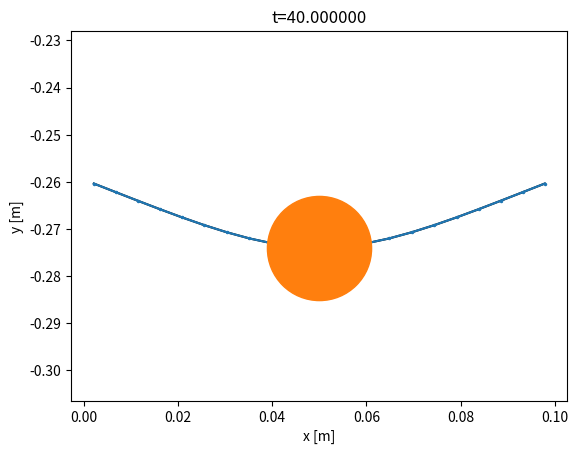
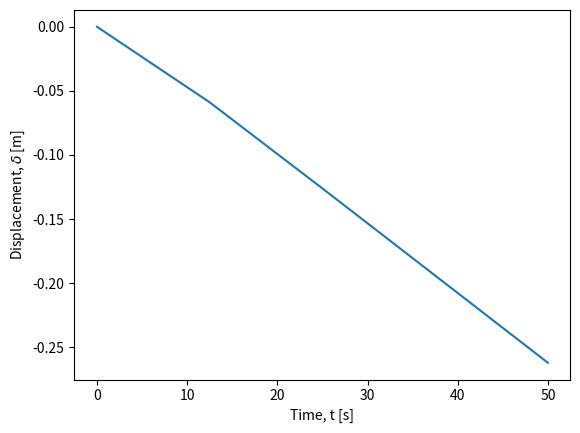
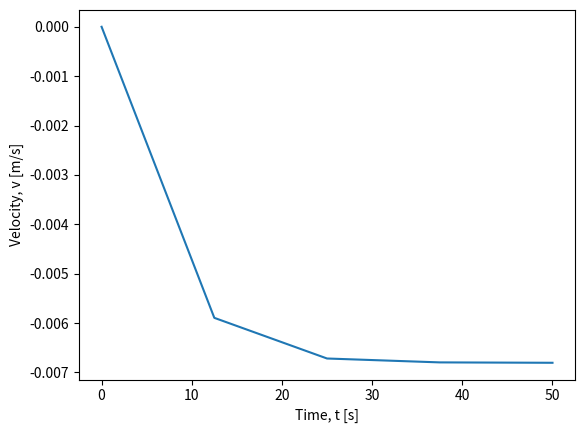
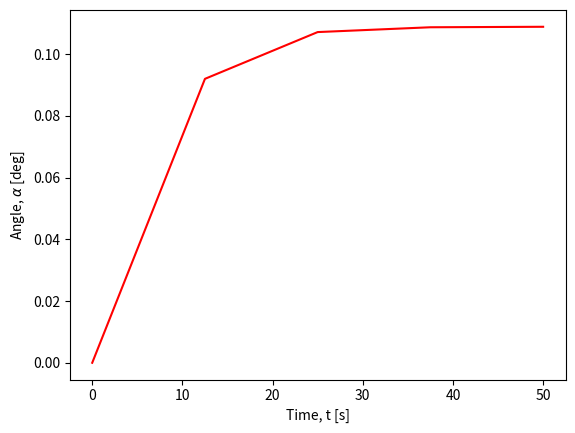
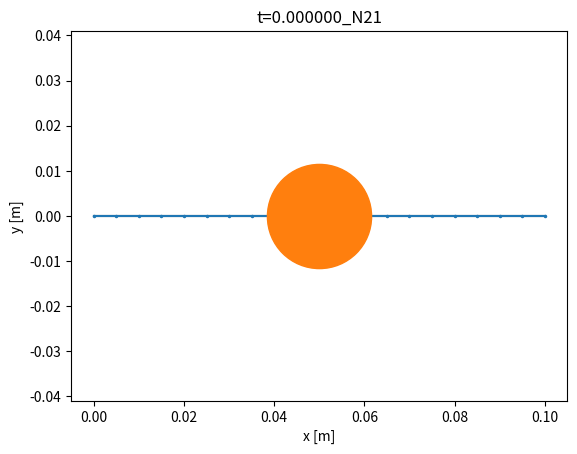

The matplotlib source for these figures, in order:
import numpy as np
import matplotlib.pyplot as plt
#from IPython.display import clear_output

def crossMat(a):
    """
    Returns the cross product matrix of vector 'a'.

    Parameters:
    a : np.ndarray
        A 3-element array representing a vector.

    Returns:
    A : np.ndarray
        The cross product matrix corresponding to vector 'a'.
    """
    A = np.array([[0, -a[2], a[1]],
                  [a[2], 0, -a[0]],
                  [-a[1], a[0], 0]])

    return A

def gradEb(xkm1, ykm1, xk, yk, xkp1, ykp1, curvature0, l_k, EI):
    """
    Returns the derivative of bending energy E_k^b with respect to
    x_{k-1}, y_{k-1}, x_k, y_k, x_{k+1}, and y_{k+1}.

    Parameters:
    xkm1, ykm1 : float
        Coordinates of the previous node (x_{k-1}, y_{k-1}).
    xk, yk : float
        Coordinates of the current node (x_k, y_k).
    xkp1, ykp1 : float
        Coordinates of the next node (x_{k+1}, y_{k+1}).
    curvature0 : float
        Discrete natural curvature at node (xk, yk).
    l_k : float
        Voronoi length of node (xk, yk).
    EI : float
        Bending stiffness.

    Returns:
    dF : np. 
        Derivative of bending energy.
    """

    # Nodes in 3D
    node0 = np.array([xkm1, ykm1, 0.0])
    node1 = np.array([xk, yk, 0])
    node2 = np.array([xkp1, ykp1, 0])

    # Unit vectors along z-axis
    m2e = np.array([0, 0, 1])
    m2f = np.array([0, 0, 1])

    kappaBar = curvature0

    # Initialize gradient of curvature
    gradKappa = np.zeros(6)

    # Edge vectors
    ee = node1 - node0
    ef = node2 - node1

    # Norms of edge vectors
    norm_e = np.linalg.norm(ee)
    norm_f = np.linalg.norm(ef)

    # Unit tangents
    te = ee / norm_e
    tf = ef / norm_f

    # Curvature binormal
    kb = 2.0 * np.cross(te, tf) / (1.0 + np.dot(te, tf))

    chi = 1.0 + np.dot(te, tf)
    tilde_t = (te + tf) / chi
    tilde_d2 = (m2e + m2f) / chi

    # Curvature
    kappa1 = kb[2]

    # Gradient of kappa1 with respect to edge vectors
    Dkappa1De = 1.0 / norm_e * (-kappa1 * tilde_t + np.cross(tf, tilde_d2))
    Dkappa1Df = 1.0 / norm_f * (-kappa1 * tilde_t - np.cross(te, tilde_d2))

    # Populate the gradient of kappa
    gradKappa[0:2] = -Dkappa1De[0:2]
    gradKappa[2:4] = Dkappa1De[0:2] - Dkappa1Df[0:2]
    gradKappa[4:6] = Dkappa1Df[0:2]

    # Gradient of bending energy
    dkappa = kappa1 - kappaBar
    dF = gradKappa * EI * dkappa / l_k

    return dF

def hessEb(xkm1, ykm1, xk, yk, xkp1, ykp1, curvature0, l_k, EI):
    """
    Returns the Hessian (second derivative) of bending energy E_k^b
    with respect to x_{k-1}, y_{k-1}, x_k, y_k, x_{k+1}, and y_{k+1}.

    Parameters:
    xkm1, ykm1 : float
        Coordinates of the previous node (x_{k-1}, y_{k-1}).
    xk, yk : float
        Coordinates of the current node (x_k, y_k).
    xkp1, ykp1 : float
        Coordinates of the next node (x_{k+1}, y_{k+1}).
    curvature0 : float
        Discrete natural curvature at node (xk, yk).
    l_k : float
        Voronoi length of node (xk, yk).
    EI : float
        Bending stiffness.

    Returns:
    dJ : np.ndarray
        Hessian of bending energy.
    """

    # Nodes in 3D
    node0 = np.array([xkm1, ykm1, 0])
    node1 = np.array([xk, yk, 0])
    node2 = np.array([xkp1, ykp1, 0])

    # Unit vectors along z-axis
    m2e = np.array([0, 0, 1])
    m2f = np.array([0, 0, 1])

    kappaBar = curvature0

    # Initialize gradient of curvature
    gradKappa = np.zeros(6)

    # Edge vectors
    ee = node1 - node0
    ef = node2 - node1

    # Norms of edge vectors
    norm_e = np.linalg.norm(ee)
    norm_f = np.linalg.norm(ef)

    # Unit tangents
    te = ee / norm_e
    tf = ef / norm_f

    # Curvature binormal
    kb = 2.0 * np.cross(te, tf) / (1.0 + np.dot(te, tf))

    chi = 1.0 + np.dot(te, tf)
    tilde_t = (te + tf) / chi
    tilde_d2 = (m2e + m2f) / chi

    # Curvature
    kappa1 = kb[2]

    # Gradient of kappa1 with respect to edge vectors
    Dkappa1De = 1.0 / norm_e * (-kappa1 * tilde_t + np.cross(tf, tilde_d2))
    Dkappa1Df = 1.0 / norm_f * (-kappa1 * tilde_t - np.cross(te, tilde_d2))

    # Populate the gradient of kappa
    gradKappa[0:2] = -Dkappa1De[0:2]
    gradKappa[2:4] = Dkappa1De[0:2] - Dkappa1Df[0:2]
    gradKappa[4:6] = Dkappa1Df[0:2]

    # Compute the Hessian (second derivative of kappa)
    DDkappa1 = np.zeros((6, 6))

    norm2_e = norm_e**2
    norm2_f = norm_f**2

    Id3 = np.eye(3)

    # Helper matrices for second derivatives
    tt_o_tt = np.outer(tilde_t, tilde_t)
    tmp = np.cross(tf, tilde_d2)
    tf_c_d2t_o_tt = np.outer(tmp, tilde_t)
    kb_o_d2e = np.outer(kb, m2e)

    D2kappa1De2 = (2 * kappa1 * tt_o_tt - tf_c_d2t_o_tt - tf_c_d2t_o_tt.T) / norm2_e - \
                  kappa1 / (chi * norm2_e) * (Id3 - np.outer(te, te)) + \
                  (kb_o_d2e + kb_o_d2e.T) / (4 * norm2_e)

    tmp = np.cross(te, tilde_d2)
    te_c_d2t_o_tt = np.outer(tmp, tilde_t)
    tt_o_te_c_d2t = te_c_d2t_o_tt.T
    kb_o_d2f = np.outer(kb, m2f)

    D2kappa1Df2 = (2 * kappa1 * tt_o_tt + te_c_d2t_o_tt + te_c_d2t_o_tt.T) / norm2_f - \
                  kappa1 / (chi * norm2_f) * (Id3 - np.outer(tf, tf)) + \
                  (kb_o_d2f + kb_o_d2f.T) / (4 * norm2_f)
    D2kappa1DeDf = -kappa1 / (chi * norm_e * norm_f) * (Id3 + np.outer(te, tf)) \
                  + 1.0 / (norm_e * norm_f) * (2 * kappa1 * tt_o_tt - tf_c_d2t_o_tt + \
                  tt_o_te_c_d2t - crossMat(tilde_d2))
    D2kappa1DfDe = D2kappa1DeDf.T

    # Populate the Hessian of kappa
    DDkappa1[0:2, 0:2] = D2kappa1De2[0:2, 0:2]
    DDkappa1[0:2, 2:4] = -D2kappa1De2[0:2, 0:2] + D2kappa1DeDf[0:2, 0:2]
    DDkappa1[0:2, 4:6] = -D2kappa1DeDf[0:2, 0:2]
    DDkappa1[2:4, 0:2] = -D2kappa1De2[0:2, 0:2] + D2kappa1DfDe[0:2, 0:2]
    DDkappa1[2:4, 2:4] = D2kappa1De2[0:2, 0:2] - D2kappa1DeDf[0:2, 0:2] - \
                         D2kappa1DfDe[0:2, 0:2] + D2kappa1Df2[0:2, 0:2]
    DDkappa1[2:4, 4:6] = D2kappa1DeDf[0:2, 0:2] - D2kappa1Df2[0:2, 0:2]
    DDkappa1[4:6, 0:2] = -D2kappa1DfDe[0:2, 0:2]
    DDkappa1[4:6, 2:4] = D2kappa1DfDe[0:2, 0:2] - D2kappa1Df2[0:2, 0:2]
    DDkappa1[4:6, 4:6] = D2kappa1Df2[0:2, 0:2]

    # Hessian of bending energy
    dkappa = kappa1 - kappaBar
    dJ = 1.0 / l_k * EI * np.outer(gradKappa, gradKappa)
    dJ += 1.0 / l_k * dkappa * EI * DDkappa1

    return dJ

def getFb(q, EI, deltaL):
    """
    Compute the bending force and Jacobian of the bending force.

    Parameters:
    q : np.ndarray
        A vector of size 6 containing the coordinates [x_{k-1}, y_{k-1}, x_k, y_k, x_{k+1}, y_{k+1}].
    EI : float
        The bending stiffness.
    deltaL : float
        The Voronoi length.

    Returns:
    Fb : np.ndarray
        Bending force (vector of size 6).
    Jb : np.ndarray
        Jacobian of the bending force (6x6 matrix).
    """

    ndof = q.size # number of DOF
    nv = int(ndof / 2) # number of nodes

    # Initialize bending force as a zero vector of size 6
    Fb = np.zeros(ndof)

    # Initialize Jacobian of bending force as a 6x6 zero matrix
    Jb = np.zeros((ndof, ndof))

    for k in range(1,nv-1): # loop over all nodes except the first and last
        # Extract coordinates from q
        xkm1 = q[2*k-2]
        ykm1 = q[2*k-1]
        xk = q[2*k]
        yk = q[2*k+1]
        xkp1 = q[2*k+2]
        ykp1 = q[2*k+3]
        ind = np.arange(2*k-2,2*k+4)

        # Compute the gradient of bending energy
        gradEnergy = gradEb(xkm1, ykm1, xk, yk, xkp1, ykp1, 0, deltaL, EI)

        # Update bending force
        Fb[ind] = Fb[ind] - gradEnergy

        # Compute the Hessian of bending energy
        hessEnergy = hessEb(xkm1, ykm1, xk, yk, xkp1, ykp1, 0, deltaL, EI)

        # Update Jacobian matrix
        Jb[np.ix_(ind, ind)] = Jb[np.ix_(ind, ind)] - hessEnergy

    return Fb, Jb

def gradEs(xk, yk, xkp1, ykp1, l_k, EA):
    """
    Calculate the gradient of the stretching energy with respect to the coordinates.

    Args:
    - xk (float): x coordinate of the current point
    - yk (float): y coordinate of the current point
    - xkp1 (float): x coordinate of the next point
    - ykp1 (float): y coordinate of the next point
    - l_k (float): reference length
    - EA (float): elastic modulus

    Returns:
    - F (np.array): Gradient array
    """
    F = np.zeros(4)
    F[0] = -(1.0 - np.sqrt((xkp1 - xk)**2.0 + (ykp1 - yk)**2.0) / l_k) * ((xkp1 - xk)**2.0 + (ykp1 - yk)**2.0)**(-0.5) / l_k * (-2.0 * xkp1 + 2.0 * xk)
    F[1] = -(0.1e1 - np.sqrt((xkp1 - xk) ** 2 + (ykp1 - yk) ** 2) / l_k) * ((xkp1 - xk) ** 2 + (ykp1 - yk) ** 2) ** (-0.1e1 / 0.2e1) / l_k * (-0.2e1 * ykp1 + 0.2e1 * yk)
    F[2] = -(0.1e1 - np.sqrt((xkp1 - xk) ** 2 + (ykp1 - yk) ** 2) / l_k) * ((xkp1 - xk) ** 2 + (ykp1 - yk) ** 2) ** (-0.1e1 / 0.2e1) / l_k * (0.2e1 * xkp1 - 0.2e1 * xk)
    F[3] = -(0.1e1 - np.sqrt((xkp1 - xk) ** 2 + (ykp1 - yk) ** 2) / l_k) * ((xkp1 - xk) ** 2 + (ykp1 - yk) ** 2) ** (-0.1e1 / 0.2e1) / l_k * (0.2e1 * ykp1 - 0.2e1 * yk)

    F = 0.5 * EA * l_k * F  # Scale by EA and l_k

    return F

def hessEs(xk, yk, xkp1, ykp1, l_k, EA):
    """
    This function returns the 4x4 Hessian of the stretching energy E_k^s with
    respect to x_k, y_k, x_{k+1}, and y_{k+1}.
    """
    J = np.zeros((4, 4))  # Initialize the Hessian matrix
    J11 = (1 / ((xkp1 - xk) ** 2 + (ykp1 - yk) ** 2) / l_k ** 2 * (-2 * xkp1 + 2 * xk) ** 2) / 0.2e1 + (0.1e1 - np.sqrt(((xkp1 - xk) ** 2 + (ykp1 - yk) ** 2)) / l_k) * (((xkp1 - xk) ** 2 + (ykp1 - yk) ** 2) ** (-0.3e1 / 0.2e1)) / l_k * ((-2 * xkp1 + 2 * xk) ** 2) / 0.2e1 - 0.2e1 * (0.1e1 - np.sqrt(((xkp1 - xk) ** 2 + (ykp1 - yk) ** 2)) / l_k) * (((xkp1 - xk) ** 2 + (ykp1 - yk) ** 2) ** (-0.1e1 / 0.2e1)) / l_k
    J12 = (1 / ((xkp1 - xk) ** 2 + (ykp1 - yk) ** 2) / l_k ** 2 * (-2 * ykp1 + 2 * yk) * (-2 * xkp1 + 2 * xk)) / 0.2e1 + (0.1e1 - np.sqrt(((xkp1 - xk) ** 2 + (ykp1 - yk) ** 2)) / l_k) * (((xkp1 - xk) ** 2 + (ykp1 - yk) ** 2) ** (-0.3e1 / 0.2e1)) / l_k * (-2 * xkp1 + 2 * xk) * (-2 * ykp1 + 2 * yk) / 0.2e1
    J13 = (1 / ((xkp1 - xk) ** 2 + (ykp1 - yk) ** 2) / l_k ** 2 * (2 * xkp1 - 2 * xk) * (-2 * xkp1 + 2 * xk)) / 0.2e1 + (0.1e1 - np.sqrt(((xkp1 - xk) ** 2 + (ykp1 - yk) ** 2)) / l_k) * (((xkp1 - xk) ** 2 + (ykp1 - yk) ** 2) ** (-0.3e1 / 0.2e1)) / l_k * (-2 * xkp1 + 2 * xk) * (2 * xkp1 - 2 * xk) / 0.2e1 + 0.2e1 * (0.1e1 - np.sqrt(((xkp1 - xk) ** 2 + (ykp1 - yk) ** 2)) / l_k) * (((xkp1 - xk) ** 2 + (ykp1 - yk) ** 2) ** (-0.1e1 / 0.2e1)) / l_k
    J14 = (1 / ((xkp1 - xk) ** 2 + (ykp1 - yk) ** 2) / l_k ** 2 * (2 * ykp1 - 2 * yk) * (-2 * xkp1 + 2 * xk)) / 0.2e1 + (0.1e1 - np.sqrt(((xkp1 - xk) ** 2 + (ykp1 - yk) ** 2)) / l_k) * (((xkp1 - xk) ** 2 + (ykp1 - yk) ** 2) ** (-0.3e1 / 0.2e1)) / l_k * (-2 * xkp1 + 2 * xk) * (2 * ykp1 - 2 * yk) / 0.2e1
    J22 = (1 / ((xkp1 - xk) ** 2 + (ykp1 - yk) ** 2) / l_k ** 2 * (-2 * ykp1 + 2 * yk) ** 2) / 0.2e1 + (0.1e1 - np.sqrt(((xkp1 - xk) ** 2 + (ykp1 - yk) ** 2)) / l_k) * (((xkp1 - xk) ** 2 + (ykp1 - yk) ** 2) ** (-0.3e1 / 0.2e1)) / l_k * ((-2 * ykp1 + 2 * yk) ** 2) / 0.2e1 - 0.2e1 * (0.1e1 - np.sqrt(((xkp1 - xk) ** 2 + (ykp1 - yk) ** 2)) / l_k) * (((xkp1 - xk) ** 2 + (ykp1 - yk) ** 2) ** (-0.1e1 / 0.2e1)) / l_k
    J23 = (1 / ((xkp1 - xk) ** 2 + (ykp1 - yk) ** 2) / l_k ** 2 * (2 * xkp1 - 2 * xk) * (-2 * ykp1 + 2 * yk)) / 0.2e1 + (0.1e1 - np.sqrt(((xkp1 - xk) ** 2 + (ykp1 - yk) ** 2)) / l_k) * (((xkp1 - xk) ** 2 + (ykp1 - yk) ** 2) ** (-0.3e1 / 0.2e1)) / l_k * (-2 * ykp1 + 2 * yk) * (2 * xkp1 - 2 * xk) / 0.2e1
    J24 = (1 / ((xkp1 - xk) ** 2 + (ykp1 - yk) ** 2) / l_k ** 2 * (2 * ykp1 - 2 * yk) * (-2 * ykp1 + 2 * yk)) / 0.2e1 + (0.1e1 - np.sqrt(((xkp1 - xk) ** 2 + (ykp1 - yk) ** 2)) / l_k) * (((xkp1 - xk) ** 2 + (ykp1 - yk) ** 2) ** (-0.3e1 / 0.2e1)) / l_k * (-2 * ykp1 + 2 * yk) * (2 * ykp1 - 2 * yk) / 0.2e1 + 0.2e1 * (0.1e1 - np.sqrt(((xkp1 - xk) ** 2 + (ykp1 - yk) ** 2)) / l_k) * (((xkp1 - xk) ** 2 + (ykp1 - yk) ** 2) ** (-0.1e1 / 0.2e1)) / l_k
    J33 = (1 / ((xkp1 - xk) ** 2 + (ykp1 - yk) ** 2) / l_k ** 2 * (2 * xkp1 - 2 * xk) ** 2) / 0.2e1 + (0.1e1 - np.sqrt(((xkp1 - xk) ** 2 + (ykp1 - yk) ** 2)) / l_k) * (((xkp1 - xk) ** 2 + (ykp1 - yk) ** 2) ** (-0.3e1 / 0.2e1)) / l_k * ((2 * xkp1 - 2 * xk) ** 2) / 0.2e1 - 0.2e1 * (0.1e1 - np.sqrt(((xkp1 - xk) ** 2 + (ykp1 - yk) ** 2)) / l_k) * (((xkp1 - xk) ** 2 + (ykp1 - yk) ** 2) ** (-0.1e1 / 0.2e1)) / l_k
    J34 = (1 / ((xkp1 - xk) ** 2 + (ykp1 - yk) ** 2) / l_k ** 2 * (2 * ykp1 - 2 * yk) * (2 * xkp1 - 2 * xk)) / 0.2e1 + (0.1e1 - np.sqrt(((xkp1 - xk) ** 2 + (ykp1 - yk) ** 2)) / l_k) * (((xkp1 - xk) ** 2 + (ykp1 - yk) ** 2) ** (-0.3e1 / 0.2e1)) / l_k * (2 * xkp1 - 2 * xk) * (2 * ykp1 - 2 * yk) / 0.2e1
    J44 = (1 / ((xkp1 - xk) ** 2 + (ykp1 - yk) ** 2) / l_k ** 2 * (2 * ykp1 - 2 * yk) ** 2) / 0.2e1 + (0.1e1 - np.sqrt(((xkp1 - xk) ** 2 + (ykp1 - yk) ** 2)) / l_k) * (((xkp1 - xk) ** 2 + (ykp1 - yk) ** 2) ** (-0.3e1 / 0.2e1)) / l_k * ((2 * ykp1 - 2 * yk) ** 2) / 0.2e1 - 0.2e1 * (0.1e1 - np.sqrt(((xkp1 - xk) ** 2 + (ykp1 - yk) ** 2)) / l_k) * (((xkp1 - xk) ** 2 + (ykp1 - yk) ** 2) ** (-0.1e1 / 0.2e1)) / l_k

    J = np.array([[J11, J12, J13, J14],
                   [J12, J22, J23, J24],
                   [J13, J23, J33, J34],
                   [J14, J24, J34, J44]])

    J *= 0.5 * EA * l_k

    return J

def getFs(q, EA, deltaL):
    ndof = q.size # number of DOF
    nv = int(ndof / 2) # number of nodes

    # Initialize bending force as a zero vector of size 6
    Fs = np.zeros(ndof)

    # Initialize Jacobian of bending force as a 6x6 zero matrix
    Js = np.zeros((ndof, ndof))

    for k in range(0,nv-1): # loop over all nodes except the last
      xkm1 = q[2*k]
      ykm1 = q[2*k+1]
      xk = q[2*k+2]
      yk = q[2*k+3]
      ind = np.arange(2*k,2*k+4)

      # Compute the gradient of stretching energy
      gradEnergy = gradEs(xkm1, ykm1, xk, yk, deltaL, EA)
      Fs[ind] = Fs[ind] - gradEnergy

      # Compute the Hessian of bending energy
      hessEnergy = hessEs(xkm1, ykm1, xk, yk, deltaL, EA)
      Js[np.ix_(ind, ind)] = Js[np.ix_(ind, ind)] - hessEnergy

    return Fs, Js

def objfun(q_guess, q_old, u_old, dt, tol, maximum_iter,
           m, mMat,  # inertia
           EI, EA,   # elastic stiffness
           W, C,     # external force
           deltaL):

    q_new = q_guess.copy()

    # Newton-Raphson scheme
    iter_count = 0  # number of iterations
    error = tol * 10  # norm of function value (initialized to a value higher than tolerance)
    flag = 1  # Start with a 'good' simulation (flag=1 means no error)

    while error > tol:
        # Get elastic forces
        Fb, Jb = getFb(q_new, EI, deltaL)
        Fs, Js = getFs(q_new, EA, deltaL)

        # Viscous force
        Fv = -C @ (q_new - q_old) / dt
        Jv = -C / dt

        # Equation of motion
        f = m * (q_new - q_old) / dt**2 - m * u_old / dt - (Fb + Fs + W + Fv)

        # Manipulate the Jacobians
        J = mMat / dt**2 - (Jb + Js + Jv)

        # Newton's update
        q_new = q_new - np.linalg.solve(J, f)

        # Get the norm
        error = np.linalg.norm(f)

        # Update iteration number
        iter_count += 1
        print(f'Iter={iter_count-1}, error={error:.6e}')

        if iter_count > maximum_iter:
            flag = -1  # return with an error signal
            return q_new, flag

    return q_new, flag


# Inputs (SI units)
# number of vertices
nv = 21
ndof = 2*nv

# Time step
dt = 1e1

# Rod Length
RodLength = 0.10

# Discrete length
deltaL = RodLength / (nv - 1)

# Radius of spheres
R = np.zeros(nv)  # Vector of size N - Radius of N nodes
R[:] = deltaL / 10 #: Course note uses deltaL/10
midNode = int((nv + 1) / 2)
R[midNode -1 ] = 0.025

# Densities
rho_metal = 7000
rho_gl = 1000
rho = rho_metal - rho_gl

# Cross-sectional radius of rod
r0 = 1e-3

# Young's modulus
Y = 1e9

# Viscosity
visc = 1000.0

# Maximum number of iterations in Newton Solver
maximum_iter = 100

# Total simulation time (it exits after t=totalTime)
totalTime = 50

# Indicate whether images should be saved
saveImage = 0

# How often the plot should be saved?
plotStep = 1

# Utility quantities
ne = nv - 1
EI = Y * np.pi * r0**4 / 4
EA = Y * np.pi * r0**2

# Tolerance on force function
tol = EI / RodLength**2 * 1e-3  # small enough force that can be neglected

# Geometry of the rod
nodes = np.zeros((nv, 2))
for c in range(nv):
    nodes[c, 0] = c * RodLength / ne

# Compute Mass
m = np.zeros(ndof)
for k in range(nv):
  m[2*k] = 4 / 3 * np.pi * R[k]**3 * rho_metal # Mass for x_k
  m[2*k+1] = m[2*k] # Mass for y_k

mMat = np.diag(m)  # Convert into a diagonal matrix

# Gravity
W = np.zeros(ndof)
g = np.array([0, -9.8])  # m/s^2 - gravity
for k in range(nv):
  W[2*k]   = m[2*k] * g[0] # Weight for x_k
  W[2*k+1] = m[2*k] * g[1] # Weight for y_k
  

# Viscous damping matrix, C
C = np.zeros((ndof, ndof))
for k in range(nv):
  C[2*k,2*k]   = 6 * np.pi * visc * R[k]
  C[2*k+1, 2*k+1]   = 6 * np.pi * visc * R[k]

# Initial conditions
q0 = np.zeros(ndof)
for c in range(nv):
    q0[2 * c] = nodes[c, 0]
    q0[2 * c + 1] = nodes[c, 1]

q = q0.copy()
u = (q - q0) / dt

# Number of time steps
Nsteps = round(totalTime / dt)

ctime = 0

all_pos = np.zeros(Nsteps)
all_v = np.zeros(Nsteps)
midAngle = np.zeros(Nsteps)
x1 = q[::2]  # Selects every second element starting from index 0
x2 = q[1::2]  # Selects every second element starting from index 1
h0 = plt.figure(10)
plt.plot(x1, x2, "k-")
plt.plot(x1, x2, marker="o", ms=R[0]*3000)
plt.plot(x1[midNode -1 ], x2[midNode -1 ],marker="o", ms=R[midNode -1 ]*3000)
plt.title(f't={ctime:.6f}_N{nv}')  # Format the title with the current time
plt.axis('equal')  # Set equal scaling
plt.xlabel('x [m]')
plt.ylabel('y [m]')
plt.savefig(f"shape_t{ctime:.6f}_N{nv}'.png")
plt.show()  # Display the figure


for timeStep in range(1, Nsteps):  # Python uses 0-based indexing, hence range starts at 1
    print(f't={ctime:.6f}')

    q, error = objfun(q0, q0, u, dt, tol, maximum_iter, m, mMat, EI, EA, W, C, deltaL)

    if error < 0:
        print('Could not converge. Sorry')
        break  # Exit the loop if convergence fails

    u = (q - q0) / dt  # velocity
    ctime += dt  # current time

    # Update q0
    q0 = q
    timevec = [0.01,0.05,0.1,1.0,10.] 
    for c in range(len(timevec)):
        timevec[c] /= dt

    if timeStep % plotStep == 0:
      x1 = q[::2]  # Selects every second element starting from index 0
      x2 = q[1::2]  # Selects every second element starting from index 1
      plt.ion()
      plt.pause(.01)
      h1 = plt.figure(1)
      plt.clf()  # Clear the current figure
      #clear_output(wait=True)  # Clear the previous plot/output: Only for iPython
      #plt.plot(x1, x2, 'ko-')  # 'ko-' indicates black color with circle markers and solid lines
      plt.plot(x1, x2, "k-")
      plt.plot(x1, x2, marker="o", ms=R[0]*3000)
      plt.plot(x1[midNode -1 ], x2[midNode -1 ],marker="o", ms=R[midNode -1 ]*3000)
      plt.title(f't={timeStep*dt:f}')  # Format the title with the current time
      plt.axis('equal')  # Set equal scaling
      plt.xlabel('x [m]')
      plt.ylabel('y [m]')
      plt.show()  # Display the figure
      if timeStep in timevec:
        plt.pause(.5)
        plt.savefig(f"shape_t{timeStep*dt:f}_N{nv}'.png")

    plt.ioff()
    

    all_pos[timeStep] = q[3]  # Python uses 0-based indexing
    all_v[timeStep] = u[3]

    # Angle at the center
    vec1 = np.array([q[2], q[3], 0]) - np.array([q[0], q[1], 0])
    vec2 = np.array([q[4], q[5], 0]) - np.array([q[2], q[3], 0])
    midAngle[timeStep] = np.degrees(np.arctan2(np.linalg.norm(np.cross(vec1, vec2)), np.dot(vec1, vec2)))

# Plot
plt.figure(2)
t = np.linspace(0, totalTime, Nsteps)
plt.plot(t, all_pos)
plt.xlabel('Time, t [s]')
plt.ylabel('Displacement, $\\delta$ [m]')
plt.savefig(f'fallingBeam_N{nv}.png')

plt.figure(3)
plt.plot(t, all_v)
plt.xlabel('Time, t [s]')
plt.ylabel('Velocity, v [m/s]')
plt.savefig(f'fallingBeam_velocity_N{nv}.png')

plt.figure(4)
plt.plot(t, midAngle, 'r')
plt.xlabel('Time, t [s]')
plt.ylabel('Angle, $\\alpha$ [deg]')
plt.savefig(f'fallingBeam_angle_N{nv}.png')

plt.show()

print(f'v={all_v[-1]}')

